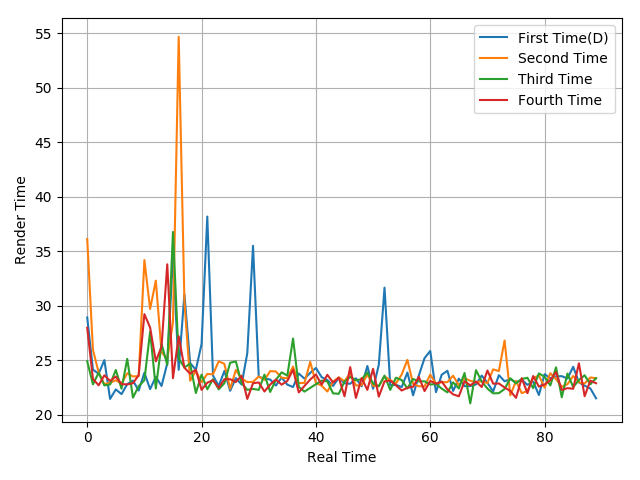

The file beside this chart, header and first rows:
28.93, 24.15, 23.77, 25.02, 21.46, 22.33, 21.9, 22.82, 23.14, 22.23, 23.86, 22.36, 23.49, 22.65, 24.72, 34.51, 24.13, 31.06, 24.75, 24.13, 26.49, 38.19, 23.6, 22.65
36.13, 25.97, 23.89, 22.81, 22.94, 23.17, 22.86, 23.81, 23.52, 23.55, 34.2, 29.71, 32.31, 25.75, 25.1, 28.46, 54.68, 30.43, 23.13, 24.02, 23, 23.75, 23.72, 24.91
24.91, 22.8, 23.86, 22.7, 22.79, 24.12, 22.4, 25.13, 21.58, 22.63, 23.17, 27.63, 22.42, 26.52, 24.58, 36.78, 25.18, 24.35, 24.69, 22, 23.69, 22.34, 23.27, 22.34
27.99, 23.3, 22.71, 23.63, 23.11, 23.51, 22.82, 22.79, 22.9, 23.64, 29.24, 28.01, 24.91, 26.26, 33.81, 23.36, 27.21, 24.32, 23.78, 24.14, 22.29, 22.95, 23.18, 22.48
